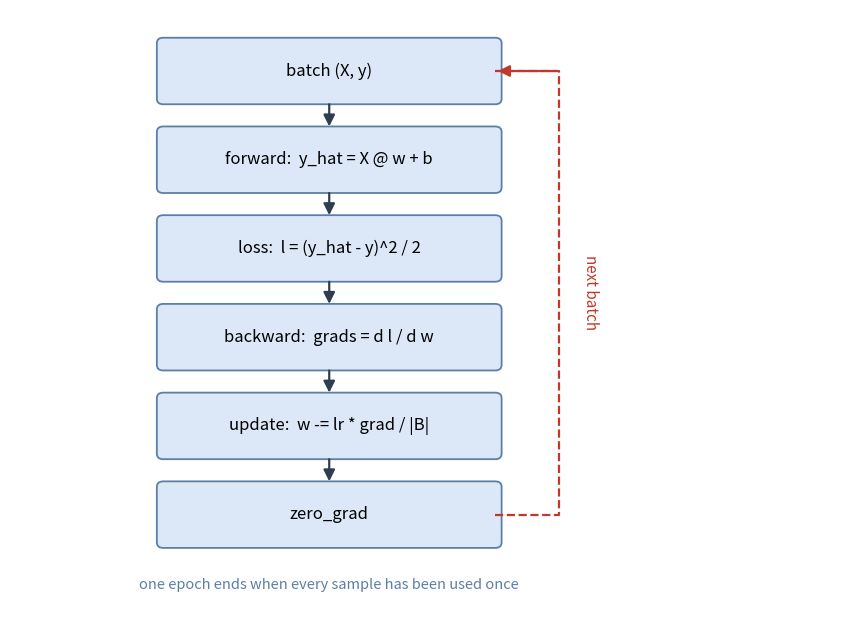

Here is the Python script that generated this plot: (Note: this script raises an exception after producing the figure.)
"""生成 B06 讲义用的训练循环示意图。

在本机跑：
    just run tools/figs/b06_training_loop.py
输出：notes/figs/b06-training-loop.png

图里只用英文与数学符号，避免字体缺失。
"""

import matplotlib

matplotlib.use("Agg")

import matplotlib.pyplot as plt
from matplotlib.patches import FancyArrowPatch, FancyBboxPatch

BOX = "#dce8f7"
UP = "#c0392b"
DOWN = "#2c3e50"

fig, ax = plt.subplots(figsize=(8.6, 6.4), dpi=150)
ax.set_xlim(0, 13)
ax.set_ylim(0, 11)
ax.axis("off")


def box(x, y, text, fc=BOX, w=5.2, h=1.0, fs=12):
    ax.add_patch(
        FancyBboxPatch(
            (x - w / 2, y - h / 2),
            w,
            h,
            boxstyle="round,pad=0.1",
            fc=fc,
            ec="#5b7fa6",
            lw=1.3,
        )
    )
    ax.text(x, y, text, ha="center", va="center", fontsize=fs)


def arrow(x1, y1, x2, y2, color=DOWN, rad=0.0, lw=1.6, ls="-"):
    ax.add_patch(
        FancyArrowPatch(
            (x1, y1),
            (x2, y2),
            arrowstyle="-|>",
            mutation_scale=17,
            color=color,
            lw=lw,
            linestyle=ls,
            connectionstyle=f"arc3,rad={rad}",
        )
    )


X = 5.0
ys = [9.9, 8.3, 6.7, 5.1, 3.5, 1.9]
labels = [
    "batch (X, y)",
    "forward:  y_hat = X @ w + b",
    "loss:  l = (y_hat - y)^2 / 2",
    "backward:  grads = d l / d w",
    "update:  w -= lr * grad / |B|",
    "zero_grad",
]
for y, text in zip(ys, labels):
    box(X, y, text)

for a, b in zip(ys, ys[1:]):
    arrow(X, a - 0.55, X, b + 0.55)

# 循环：从最后一个框的右侧绕回第一个框。用直角折线，任何一段都不穿过框
RX = X + 3.6
ax.plot(
    [X + 2.6, RX, RX, X + 2.6],
    [ys[-1], ys[-1], ys[0], ys[0]],
    color=UP,
    lw=1.6,
    ls="--",
)
arrow(RX, ys[0], X + 2.6, ys[0], color=UP)
ax.text(
    RX + 0.5,
    (ys[0] + ys[-1]) / 2,
    "next batch",
    rotation=-90,
    ha="center",
    va="center",
    fontsize=11,
    color=UP,
)

ax.text(
    X,
    0.55,
    "one epoch ends when every sample has been used once",
    ha="center",
    fontsize=10.5,
    color="#5b7fa6",
)

plt.tight_layout()
plt.savefig("notes/figs/b06-training-loop.png", bbox_inches="tight", facecolor="white")
print("已生成 notes/figs/b06-training-loop.png")
